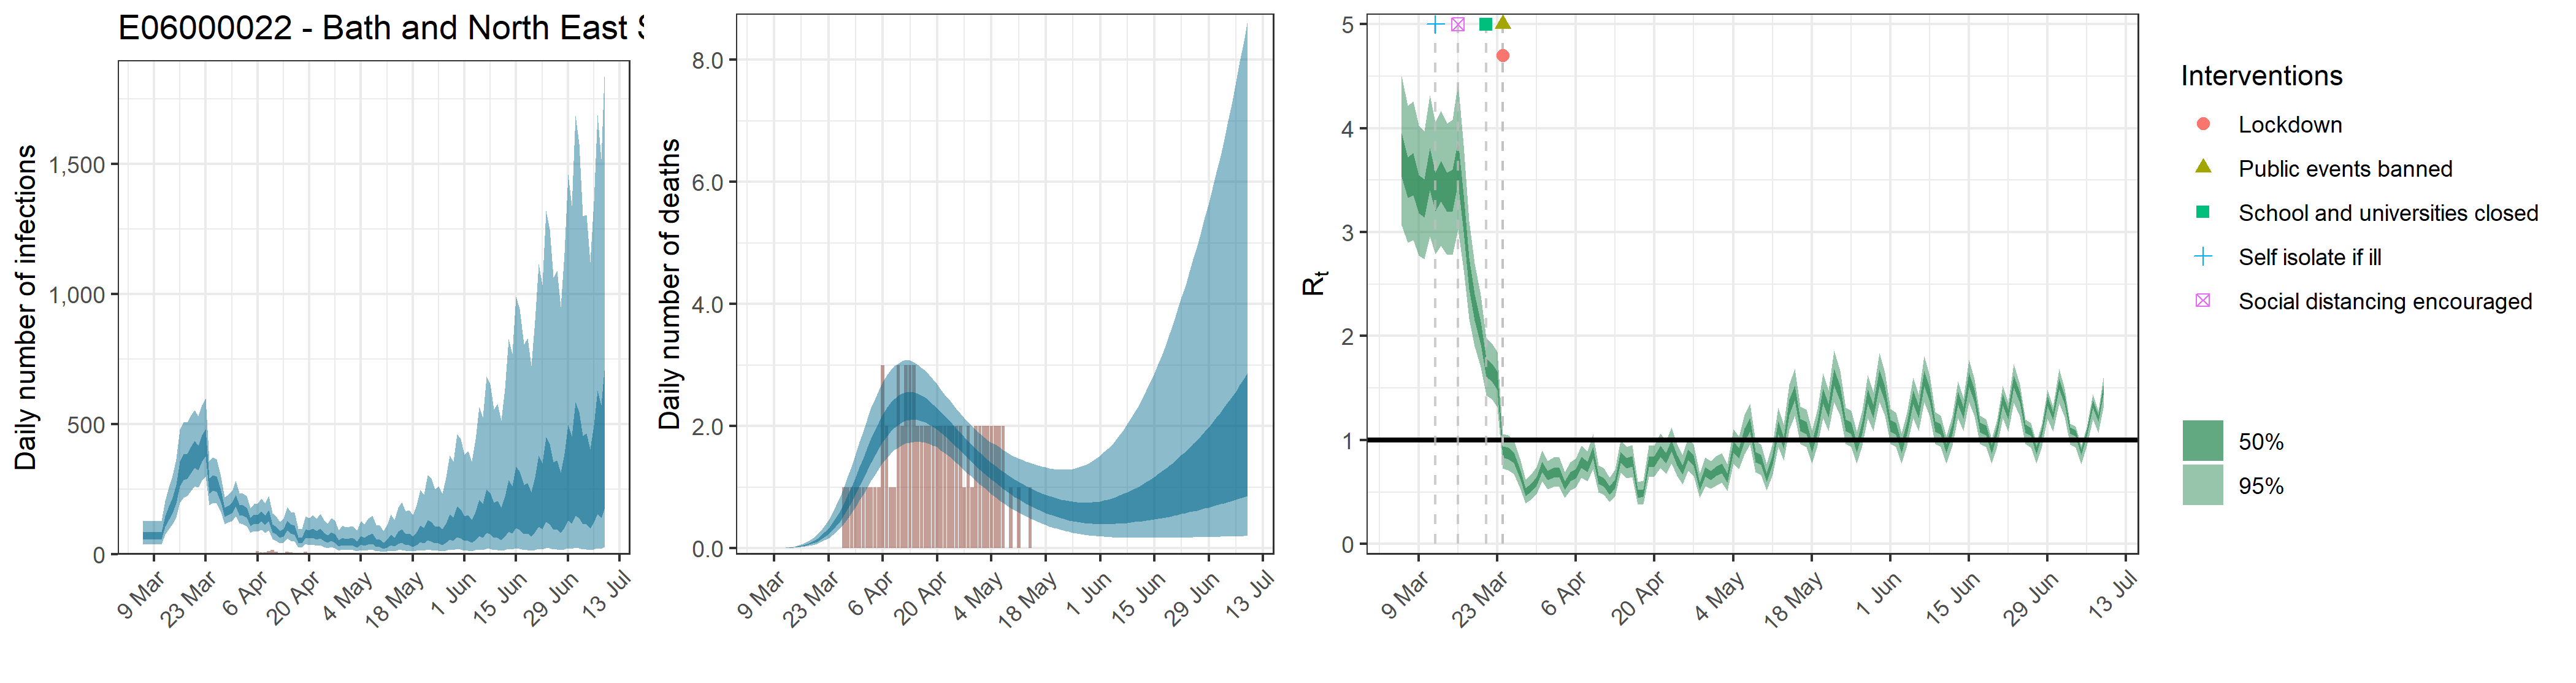

The table this chart was drawn from, first rows:
, date, country, reported_cases, predicted_cases, cases_min, cases_max, cases_min2, cases_max2, reported_deaths, estimated_deaths, deaths_min, deaths_max, deaths_min2, deaths_max2, rt, rt_min, rt_max, rt_min2, rt_max2
1, 2020-03-06, E06000022 - Bath and North East Somerset, 0, 73.01, 37.67, 128.6, 56.93, 85.14, 0, 7.30106374003916e-14, 3.76694994125718e-14, 1.28610028624809e-13, 5.69322546452431e-14, 8.51444184928799e-14, 3.746, 3.066, 4.502, 3.529, 3.952
2, 2020-03-07, E06000022 - Bath and North East Somerset, 0, 73.01, 37.67, 128.6, 56.93, 85.14, 0, 0, 0, 0, 0, 0, 3.528, 2.899, 4.214, 3.329, 3.722
3, 2020-03-08, E06000022 - Bath and North East Somerset, 0, 73.01, 37.67, 128.6, 56.93, 85.14, 0, 2.54285780620239e-05, 1.32836301172846e-05, 4.38324533459081e-05, 1.98278288995019e-05, 2.95475624465222e-05, 3.559, 2.925, 4.258, 3.353, 3.761
4, 2020-03-09, E06000022 - Bath and North East Somerset, 0, 73.01, 37.67, 128.6, 56.93, 85.14, 0, 0.000166, 8.67342907657992e-05, 0.0002862, 0.0001295, 0.0001929, 3.37, 2.776, 4.026, 3.182, 3.55
5, 2020-03-10, E06000022 - Bath and North East Somerset, 0, 73.01, 37.67, 128.6, 56.93, 85.14, 0, 0.0006185, 0.0003231, 0.001066, 0.0004823, 0.0007187, 3.329, 2.742, 3.969, 3.142, 3.507
6, 2020-03-11, E06000022 - Bath and North East Somerset, 1, 73.01, 37.67, 128.6, 56.93, 85.14, 0, 0.001824, 0.0009529, 0.003144, 0.001422, 0.00212, 3.609, 2.96, 4.317, 3.401, 3.81
7, 2020-03-12, E06000022 - Bath and North East Somerset, 2, 129.2, 76.63, 206.1, 105.8, 147.3, 0, 0.00412, 0.002152, 0.007102, 0.003213, 0.004788, 3.39, 2.788, 4.058, 3.2, 3.573
8, 2020-03-13, E06000022 - Bath and North East Somerset, 1, 160.7, 96.34, 258, 131.8, 183.7, 0, 0.008138, 0.004251, 0.01403, 0.006345, 0.009456, 3.493, 2.869, 4.171, 3.293, 3.685
9, 2020-03-14, E06000022 - Bath and North East Somerset, 0, 190.1, 115.7, 301, 157.2, 216.6, 0, 0.01426, 0.007455, 0.02456, 0.01112, 0.01657, 3.389, 2.784, 4.047, 3.198, 3.576
10, 2020-03-15, E06000022 - Bath and North East Somerset, 0, 235.6, 142.8, 366.8, 195.5, 267.8, 0, 0.0234, 0.01226, 0.04025, 0.01827, 0.02716, 3.404, 2.784, 4.082, 3.198, 3.599
11, 2020-03-16, E06000022 - Bath and North East Somerset, 1, 314.8, 197.4, 479.1, 262.9, 356.2, 0, 0.0357, 0.0188, 0.06128, 0.0279, 0.04138, 3.681, 3.022, 4.433, 3.468, 3.88
12, 2020-03-17, E06000022 - Bath and North East Somerset, 0, 339.3, 217.9, 509.7, 284.5, 384.4, 0, 0.05212, 0.02767, 0.08916, 0.04087, 0.06036, 3.195, 2.641, 3.839, 3.006, 3.362
13, 2020-03-18, E06000022 - Bath and North East Somerset, 5, 343.8, 224.4, 506.1, 290.1, 388, 0, 0.07319, 0.03905, 0.1242, 0.05759, 0.08475, 2.605, 2.166, 3.107, 2.451, 2.749
14, 2020-03-19, E06000022 - Bath and North East Somerset, 3, 367, 243.9, 532.3, 312.6, 412.7, 0, 0.09988, 0.0539, 0.1676, 0.07901, 0.1157, 2.279, 1.903, 2.701, 2.149, 2.405
15, 2020-03-20, E06000022 - Bath and North East Somerset, 3, 388.2, 261.5, 554, 332.8, 435.7, 0, 0.1333, 0.07297, 0.2217, 0.1057, 0.1541, 2.034, 1.703, 2.391, 1.921, 2.141
16, 2020-03-21, E06000022 - Bath and North East Somerset, 1, 374.3, 256.6, 529.9, 323.6, 417.9, 0, 0.1747, 0.09743, 0.2882, 0.1396, 0.2017, 1.698, 1.431, 1.982, 1.606, 1.787
17, 2020-03-22, E06000022 - Bath and North East Somerset, 2, 410.5, 283.2, 572.7, 356.2, 458.2, 0, 0.2254, 0.1282, 0.3684, 0.1815, 0.2597, 1.651, 1.393, 1.93, 1.565, 1.737
18, 2020-03-23, E06000022 - Bath and North East Somerset, 4, 431.4, 300.2, 599.6, 376.6, 482.3, 0, 0.2863, 0.1653, 0.4621, 0.2318, 0.3283, 1.574, 1.315, 1.847, 1.485, 1.659
19, 2020-03-24, E06000022 - Bath and North East Somerset, 3, 264.5, 189, 357.5, 233.8, 292.4, 0, 0.3586, 0.2099, 0.5743, 0.2938, 0.4092, 0.8893, 0.7273, 1.06, 0.8325, 0.942
20, 2020-03-25, E06000022 - Bath and North East Somerset, 4, 276.3, 198.3, 373.1, 245, 304.9, 0, 0.4433, 0.2642, 0.7027, 0.3664, 0.5059, 0.8717, 0.7081, 1.046, 0.816, 0.9258
21, 2020-03-26, E06000022 - Bath and North East Somerset, 5, 271.9, 195.9, 364.7, 241.3, 299.5, 0, 0.5404, 0.3286, 0.8473, 0.4491, 0.6152, 0.8323, 0.677, 0.9964, 0.7785, 0.8828
22, 2020-03-27, E06000022 - Bath and North East Somerset, 4, 222.7, 162.1, 298, 197.3, 245.5, 1, 0.6496, 0.402, 1.007, 0.544, 0.7382, 0.6786, 0.5413, 0.8231, 0.6318, 0.723
23, 2020-03-28, E06000022 - Bath and North East Somerset, 2, 163, 116.8, 220.5, 144.4, 179.3, 1, 0.771, 0.4878, 1.179, 0.6489, 0.8745, 0.5037, 0.391, 0.6239, 0.4626, 0.5412
24, 2020-03-29, E06000022 - Bath and North East Somerset, 6, 169.8, 121.7, 229.8, 150.1, 187, 1, 0.902, 0.5813, 1.361, 0.7651, 1.019, 0.5421, 0.4259, 0.669, 0.5006, 0.5814
25, 2020-03-30, E06000022 - Bath and North East Somerset, 5, 180.2, 128, 243, 159.1, 198.3, 1, 1.041, 0.6796, 1.55, 0.8866, 1.172, 0.6055, 0.481, 0.7407, 0.561, 0.6464
26, 2020-03-31, E06000022 - Bath and North East Somerset, 0, 208.1, 147.2, 284.2, 183.7, 230.1, 1, 1.185, 0.7861, 1.743, 1.014, 1.333, 0.7445, 0.6007, 0.8958, 0.6948, 0.7913
27, 2020-04-01, E06000022 - Bath and North East Somerset, 5, 172.9, 120.5, 236.7, 152, 191.4, 1, 1.332, 0.8911, 1.931, 1.144, 1.494, 0.6598, 0.526, 0.8008, 0.6135, 0.7032
28, 2020-04-02, E06000022 - Bath and North East Somerset, 4, 169.7, 116.7, 234, 148.8, 188.5, 1, 1.476, 1.002, 2.122, 1.275, 1.653, 0.6863, 0.5488, 0.831, 0.6391, 0.7309
29, 2020-04-03, E06000022 - Bath and North East Somerset, 4, 161.3, 109.7, 224.1, 141.1, 179.6, 1, 1.617, 1.106, 2.306, 1.401, 1.804, 0.6895, 0.5517, 0.8362, 0.6422, 0.7342
30, 2020-04-04, E06000022 - Bath and North East Somerset, 1, 124.7, 82.35, 176.3, 108.3, 139.4, 1, 1.75, 1.204, 2.457, 1.525, 1.945, 0.5622, 0.444, 0.6908, 0.5199, 0.6021
31, 2020-04-05, E06000022 - Bath and North East Somerset, 5, 135.9, 89.09, 194.6, 117.7, 152.3, 1, 1.873, 1.304, 2.599, 1.639, 2.076, 0.6462, 0.5147, 0.7847, 0.6005, 0.6895
32, 2020-04-06, E06000022 - Bath and North East Somerset, 11, 134.8, 86.51, 195.3, 116.2, 151.8, 3, 1.983, 1.399, 2.725, 1.741, 2.195, 0.6789, 0.5439, 0.8229, 0.6319, 0.7228
33, 2020-04-07, E06000022 - Bath and North East Somerset, 7, 147.7, 93.99, 216, 126.9, 166.4, 2, 2.08, 1.479, 2.833, 1.832, 2.3, 0.7886, 0.6414, 0.9438, 0.7362, 0.8371
34, 2020-04-08, E06000022 - Bath and North East Somerset, 8, 132.2, 81.97, 196.1, 112.4, 149.8, 1, 2.162, 1.548, 2.919, 1.911, 2.382, 0.7444, 0.6022, 0.8938, 0.6944, 0.7918
35, 2020-04-09, E06000022 - Bath and North East Somerset, 11, 149.8, 91.08, 223.7, 127.1, 169.8, 1, 2.228, 1.606, 2.983, 1.972, 2.449, 0.8835, 0.721, 1.057, 0.8284, 0.9366
36, 2020-04-10, E06000022 - Bath and North East Somerset, 16, 101.5, 58.79, 157.3, 84.61, 115.8, 3, 2.279, 1.654, 3.026, 2.025, 2.501, 0.6219, 0.4957, 0.7581, 0.5771, 0.6631
37, 2020-04-11, E06000022 - Bath and North East Somerset, 10, 93.41, 52.96, 146.6, 77.38, 107.1, 2, 2.315, 1.69, 3.063, 2.063, 2.534, 0.5926, 0.4714, 0.7246, 0.5496, 0.633
38, 2020-04-12, E06000022 - Bath and North East Somerset, 2, 77.99, 42.85, 124.5, 63.89, 89.43, 3, 2.337, 1.717, 3.085, 2.09, 2.551, 0.5158, 0.4007, 0.6365, 0.4738, 0.5535
39, 2020-04-13, E06000022 - Bath and North East Somerset, 6, 83.77, 45.32, 136.4, 68.26, 96.78, 3, 2.345, 1.732, 3.075, 2.105, 2.556, 0.5838, 0.4644, 0.7144, 0.5399, 0.6232
40, 2020-04-14, E06000022 - Bath and North East Somerset, 9, 112.7, 60.5, 182, 91.8, 130, 3, 2.342, 1.739, 3.047, 2.11, 2.55, 0.8363, 0.6836, 1.001, 0.7826, 0.8866
41, 2020-04-15, E06000022 - Bath and North East Somerset, 7, 98.79, 51.55, 162.9, 79.7, 114.6, 2, 2.326, 1.745, 3.012, 2.104, 2.53, 0.7793, 0.6337, 0.9329, 0.7281, 0.8269
42, 2020-04-16, E06000022 - Bath and North East Somerset, 4, 95.77, 48.9, 160.3, 76.62, 111.6, 2, 2.302, 1.738, 2.957, 2.088, 2.5, 0.7938, 0.6452, 0.9503, 0.7429, 0.8425
43, 2020-04-17, E06000022 - Bath and North East Somerset, 6, 56.27, 26.85, 98.47, 44, 66.03, 2, 2.268, 1.728, 2.91, 2.06, 2.462, 0.4845, 0.378, 0.6001, 0.4454, 0.5203
44, 2020-04-18, E06000022 - Bath and North East Somerset, 4, 54.98, 25.52, 97.67, 42.48, 64.99, 2, 2.227, 1.711, 2.836, 2.027, 2.415, 0.4931, 0.3843, 0.6098, 0.4534, 0.5295
45, 2020-04-19, E06000022 - Bath and North East Somerset, 10, 83.52, 39.17, 146.8, 64.83, 98, 2, 2.18, 1.683, 2.765, 1.989, 2.356, 0.7926, 0.6419, 0.9471, 0.7419, 0.8405
46, 2020-04-20, E06000022 - Bath and North East Somerset, 1, 78.84, 35.97, 139.9, 60.67, 93.06, 2, 2.128, 1.658, 2.686, 1.944, 2.297, 0.7946, 0.648, 0.9475, 0.7437, 0.8431
47, 2020-04-21, E06000022 - Bath and North East Somerset, 4, 84.27, 37.81, 151.4, 64.43, 99.71, 2, 2.07, 1.603, 2.593, 1.893, 2.233, 0.8951, 0.7347, 1.065, 0.8401, 0.9469
48, 2020-04-22, E06000022 - Bath and North East Somerset, 5, 74.79, 32.37, 137.2, 56.29, 88.84, 2, 2.01, 1.562, 2.517, 1.841, 2.169, 0.8265, 0.6757, 0.9851, 0.7754, 0.8752
49, 2020-04-23, E06000022 - Bath and North East Somerset, 6, 83.13, 35.32, 154.9, 62.12, 99.25, 2, 1.948, 1.509, 2.44, 1.784, 2.1, 0.9469, 0.7772, 1.125, 0.8902, 1.002
50, 2020-04-24, E06000022 - Bath and North East Somerset, 5, 69.4, 28.43, 131.8, 51.15, 83.08, 2, 1.883, 1.455, 2.362, 1.724, 2.032, 0.8073, 0.6587, 0.9615, 0.7571, 0.8555
51, 2020-04-25, E06000022 - Bath and North East Somerset, 0, 60.55, 23.76, 118, 43.93, 72.88, 2, 1.818, 1.402, 2.28, 1.663, 1.959, 0.7157, 0.5767, 0.8595, 0.6688, 0.7596
52, 2020-04-26, E06000022 - Bath and North East Somerset, 3, 71.1, 27.4, 139.6, 51.24, 85.53, 2, 1.751, 1.338, 2.206, 1.602, 1.891, 0.8589, 0.7026, 1.018, 0.8073, 0.9078
53, 2020-04-27, E06000022 - Bath and North East Somerset, 2, 65.04, 24.7, 130.6, 46.13, 78.65, 1, 1.686, 1.275, 2.133, 1.536, 1.824, 0.8049, 0.6589, 0.9573, 0.754, 0.8532
54, 2020-04-28, E06000022 - Bath and North East Somerset, 2, 44.03, 15.4, 92.01, 30.33, 53.63, 2, 1.621, 1.222, 2.074, 1.471, 1.756, 0.5563, 0.4422, 0.6801, 0.5149, 0.5939
55, 2020-04-29, E06000022 - Bath and North East Somerset, 1, 53.23, 18.59, 111.2, 36.39, 64.81, 1, 1.558, 1.171, 2.004, 1.412, 1.693, 0.6937, 0.5581, 0.8354, 0.6477, 0.737
56, 2020-04-30, E06000022 - Bath and North East Somerset, 1, 48.84, 16.46, 104.1, 32.96, 59.5, 2, 1.496, 1.112, 1.938, 1.35, 1.631, 0.6623, 0.531, 0.7996, 0.617, 0.705
57, 2020-05-01, E06000022 - Bath and North East Somerset, 3, 49.48, 16.31, 106.8, 33.07, 60.41, 2, 1.436, 1.051, 1.88, 1.289, 1.57, 0.7021, 0.5648, 0.8444, 0.6559, 0.7459
58, 2020-05-02, E06000022 - Bath and North East Somerset, 2, 49.12, 15.83, 107.1, 32.65, 60.43, 2, 1.378, 0.9957, 1.824, 1.232, 1.51, 0.7306, 0.5907, 0.8728, 0.6827, 0.7757
59, 2020-05-03, E06000022 - Bath and North East Somerset, 2, 40.96, 12.7, 91.66, 26.61, 50.59, 2, 1.323, 0.945, 1.775, 1.178, 1.454, 0.6364, 0.5093, 0.7679, 0.5924, 0.6785
60, 2020-05-04, E06000022 - Bath and North East Somerset, 0, 57.41, 17.86, 127.7, 37.64, 70.63, 2, 1.27, 0.8884, 1.734, 1.126, 1.402, 0.9367, 0.7721, 1.106, 0.882, 0.9893
... 66 more rows
